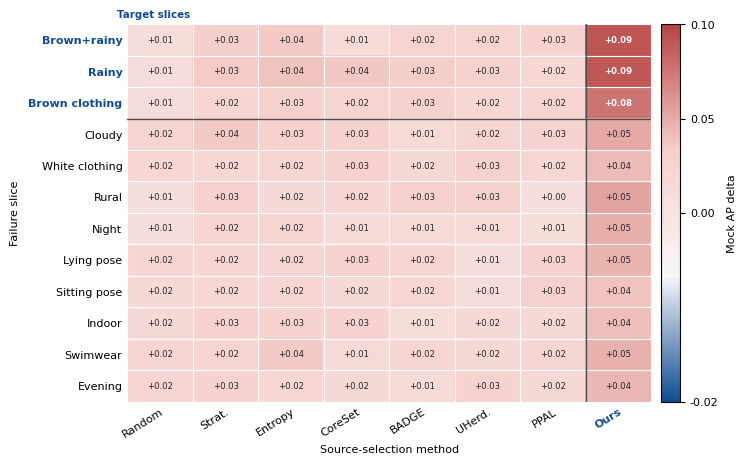

Python code for this plot:
#!/usr/bin/env python3
"""Build a publication-style mock targeted-repair heatmap."""

from __future__ import annotations

import csv
import os
from dataclasses import dataclass
from pathlib import Path

os.environ.setdefault("MPLCONFIGDIR", "/tmp/matplotlib-safefix")

import matplotlib
import numpy as np

matplotlib.use("Agg")

import matplotlib.colors as mcolors
import matplotlib.pyplot as plt


OUT_DIR = Path("figures/mock_targeted_repair")
PAPER_OUT_DIR = Path("nips26/figures/mock_targeted_repair")
OUT_STEM = "coco_brown_rainy_slice_delta_heatmap"

METHODS = ["Random", "Stratified", "Entropy", "CoreSet", "BADGE", "UHerding", "PPAL", "Ours"]
METHOD_LABELS = ["Random", "Strat.", "Entropy", "CoreSet", "BADGE", "UHerd.", "PPAL", "Ours"]
SLICE_LABELS = [
    "Brown+rainy",
    "Rainy",
    "Brown clothing",
    "Cloudy",
    "White clothing",
    "Rural",
    "Night",
    "Lying pose",
    "Sitting pose",
    "Indoor",
    "Swimwear",
    "Evening",
]

PALETTE = {
    "blue_main": "#0F4D92",
    "blue_secondary": "#3775BA",
    "red_1": "#F6CFCB",
    "red_2": "#E9A6A1",
    "red_strong": "#B64342",
    "neutral": "#CFCECE",
    "neutral_dark": "#4D4D4D",
}


@dataclass(frozen=True)
class FigureStyle:
    font_size: int = 8
    axes_linewidth: float = 1.2
    font_family: tuple[str, ...] = ("DejaVu Sans", "sans-serif")


def apply_publication_style(style: FigureStyle = FigureStyle()) -> None:
    plt.rcParams.update(
        {
            "font.family": list(style.font_family),
            "font.size": style.font_size,
            "axes.linewidth": style.axes_linewidth,
            "axes.spines.right": False,
            "axes.spines.top": False,
            "legend.frameon": False,
            "pdf.fonttype": 42,
            "ps.fonttype": 42,
            "svg.fonttype": "none",
            "savefig.facecolor": "white",
            "figure.facecolor": "white",
        }
    )


def finalize_figure(fig: plt.Figure, out_path: Path, formats: tuple[str, ...] = ("png", "pdf"), dpi: int = 300) -> list[Path]:
    out_path.parent.mkdir(parents=True, exist_ok=True)
    written = []
    for fmt in formats:
        path = out_path.with_suffix(f".{fmt}")
        fig.savefig(path, dpi=dpi, bbox_inches="tight", pad_inches=0.02)
        written.append(path)
    return written

MAIN_RESULTS = {
    "ImageNet ControlNet": {
        "metric": "Test ACC",
        "ratios": [0.1, 0.3, 0.5, 0.7, 0.9],
        "methods": {
            "Random": [0.7269, 0.7308, 0.7400, 0.7423, 0.7462],
            "Stratified": [0.7271, 0.7369, 0.7446, 0.7346, 0.7469],
            "Entropy": [0.7254, 0.7292, 0.7331, 0.7354, 0.7462],
            "CoreSet": [0.7269, 0.7369, 0.7400, 0.7392, 0.7346],
            "BADGE": [0.7323, 0.7423, 0.7469, 0.7477, 0.7438],
            "UHerding": [0.7331, 0.7469, 0.7423, 0.7469, 0.7500],
            "PPAL": [0.7285, 0.7392, 0.7400, 0.7423, 0.7508],
            "Ours": [0.7369, 0.7492, 0.7508, 0.7515, 0.7562],
        },
    },
    "CelebA Red-Hair Brown-Skin Sad-Emotion": {
        "metric": "Test ACC",
        "ratios": [0.1, 0.3, 0.5, 0.7, 0.9],
        "methods": {
            "Random": [0.9103, 0.9114, 0.9114, 0.9084, 0.9087],
            "Stratified": [0.9080, 0.9107, 0.9132, 0.9135, 0.9100],
            "Entropy": [0.9124, 0.9139, 0.9129, 0.9153, 0.9135],
            "CoreSet": [0.9000, 0.9132, 0.9134, 0.9119, 0.9114],
            "BADGE": [0.9087, 0.9075, 0.9084, 0.9133, 0.9114],
            "UHerding": [0.9047, 0.9090, 0.9078, 0.9105, 0.9100],
            "PPAL": [0.9113, 0.9095, 0.9151, 0.9114, 0.9119],
            "Ours": [0.9137, 0.9141, 0.9187, 0.9171, 0.9196],
        },
    },
    "COCO Brown-Rainy Pose": {
        "metric": "Test AP",
        "ratios": [0.1, 0.3, 0.5, 0.7, 0.9],
        "methods": {
            "Random": [0.6048, 0.6040, 0.6209, 0.6151, 0.6091],
            "Stratified": [0.6110, 0.6243, 0.6230, 0.6299, 0.6291],
            "Entropy": [0.6132, 0.6215, 0.6282, 0.6293, 0.6170],
            "CoreSet": [0.5877, 0.6256, 0.6167, 0.6275, 0.6202],
            "BADGE": [0.5985, 0.6153, 0.6206, 0.6256, 0.6213],
            "UHerding": [0.6013, 0.6079, 0.6153, 0.6155, 0.6191],
            "PPAL": [0.5950, 0.6165, 0.6182, 0.6223, 0.6301],
            "Ours": [0.6183, 0.6306, 0.6317, 0.6319, 0.6355],
        },
    },
    "KITTI Red-Cloudy YOLOv8": {
        "metric": "Test mAP50-95",
        "ratios": [0.1, 0.3, 0.5, 0.7, 0.9],
        "methods": {
            "Random": [0.5204, 0.5605, 0.5719, 0.5766, 0.5817],
            "Stratified": [0.5308, 0.5572, 0.5680, 0.5760, 0.5830],
            "Entropy": [0.5297, 0.5636, 0.5766, 0.5772, 0.5830],
            "CoreSet": [0.5237, 0.5612, 0.5759, 0.5772, 0.5781],
            "BADGE": [0.5322, 0.5624, 0.5726, 0.5717, 0.5810],
            "UHerding": [0.5222, 0.5573, 0.5675, 0.5768, 0.5838],
            "PPAL": [0.5262, 0.5568, 0.5721, 0.5782, 0.5796],
            "Ours": [0.5372, 0.5646, 0.5773, 0.5780, 0.5850],
        },
    },
}

COCO_RATIO_0P3_DELTAS = {
    "Random": 0.6040 - 0.5902,
    "Stratified": 0.6243 - 0.5902,
    "Entropy": 0.6215 - 0.5902,
    "CoreSet": 0.6256 - 0.5902,
    "BADGE": 0.6153 - 0.5902,
    "UHerding": 0.6079 - 0.5902,
    "PPAL": 0.6165 - 0.5902,
    "Ours": 0.6306 - 0.5902,
}

SLICES = [
    "clothes_color=brown & weather=rainy",
    "weather=rainy",
    "clothes_color=brown",
    "weather=cloudy",
    "clothes_color=white",
    "background_style=rural",
    "time_of_day=night",
    "pose=lying",
    "pose=sitting",
    "background_style=indoors",
    "clothes_type=swimwear",
    "time_of_day=evening",
]

SLICE_TARGET_STRENGTH = {
    "clothes_color=brown & weather=rainy": 1.00,
    "weather=rainy": 0.86,
    "clothes_color=brown": 0.80,
    "weather=cloudy": 0.28,
    "clothes_color=white": 0.18,
    "background_style=rural": 0.24,
    "time_of_day=night": 0.20,
    "pose=lying": 0.22,
    "pose=sitting": 0.14,
    "background_style=indoors": 0.16,
    "clothes_type=swimwear": 0.18,
    "time_of_day=evening": 0.16,
}

METHOD_TARGET_RESPONSE = {
    "Random": 0.22,
    "Stratified": 0.36,
    "Entropy": 0.40,
    "CoreSet": 0.26,
    "BADGE": 0.34,
    "UHerding": 0.28,
    "PPAL": 0.38,
    "Ours": 1.00,
}

QWEN3_RATIO_0P3_TARGET_EXPOSURE = {
    "log": "log_pose/pose_qwen3_brown_rainy_rpc8_anchor_ratio0p3_gpu1_20260501_231910.log",
    "selected_original": 6000,
    "generated_selected": 1000,
    "brown_selected": 176,
    "rainy_selected": 380,
    "generated_attribute": "brown_rainy",
}


def average_ours_margin(spec: dict) -> float:
    methods = spec["methods"]
    ours = np.array(methods["Ours"], dtype=float)
    baselines = np.array([values for method, values in methods.items() if method != "Ours"], dtype=float)
    best_baseline = baselines.max(axis=0)
    return float(np.mean(ours - best_baseline))


def select_dataset() -> tuple[str, dict, dict[str, float]]:
    margins = {name: average_ours_margin(spec) for name, spec in MAIN_RESULTS.items()}
    dataset = max(margins, key=margins.get)
    return dataset, MAIN_RESULTS[dataset], margins


def build_mock_matrix() -> np.ndarray:
    rng = np.random.default_rng(20260505)
    rows = []
    for slice_name in SLICES:
        row = []
        target_strength = SLICE_TARGET_STRENGTH[slice_name]
        for method in METHODS:
            method_delta = COCO_RATIO_0P3_DELTAS[method]
            target_response = METHOD_TARGET_RESPONSE[method]
            if method == "Ours":
                value = 0.014 + 0.058 * target_strength + method_delta * 0.52
            else:
                value = 0.006 + 0.030 * target_strength * target_response + method_delta * 0.48
            value += rng.normal(0.0, 0.006)
            if slice_name == "clothes_color=brown & weather=rainy" and method in {"Random", "CoreSet", "UHerding"}:
                value -= 0.008
            if slice_name in {"pose=lying", "time_of_day=night"} and method in {"Random", "UHerding"}:
                value -= 0.006
            row.append(float(np.clip(value, -0.035, 0.095)))
        rows.append(row)
    return np.array(rows, dtype=float)


def write_csv(path: Path, data: np.ndarray, chosen_dataset: str, margins: dict[str, float]) -> None:
    path.parent.mkdir(parents=True, exist_ok=True)
    with path.open("w", newline="", encoding="utf-8") as handle:
        writer = csv.writer(handle)
        writer.writerow(["mock_placeholder", "true"])
        writer.writerow(["chosen_dataset", chosen_dataset])
        writer.writerow(["basis", "COCO ratio 0.3 main-result deltas with fixed-seed mock per-slice noise"])
        writer.writerow([])
        writer.writerow(["dataset", "mean_ours_minus_best_baseline"])
        for dataset, margin in sorted(margins.items()):
            writer.writerow([dataset, f"{margin:.6f}"])
        writer.writerow([])
        writer.writerow(["target_exposure_field", "value"])
        for key, value in QWEN3_RATIO_0P3_TARGET_EXPOSURE.items():
            writer.writerow([key, value])
        writer.writerow([])
        writer.writerow(["slice", *METHODS])
        for slice_name, values in zip(SLICES, data):
            writer.writerow([slice_name, *[f"{value:.4f}" for value in values]])


def format_delta(value: float) -> str:
    if abs(value) < 0.005:
        value = 0.0
    return f"{value:+.2f}"


def plot_heatmap(data: np.ndarray, out_paths: list[Path]) -> list[Path]:
    apply_publication_style(FigureStyle(font_size=8, axes_linewidth=1.2))
    fig, ax = plt.subplots(figsize=(7.35, 4.55))
    cmap = mcolors.LinearSegmentedColormap.from_list(
        "figures4papers_delta",
        [PALETTE["blue_main"], "#F7F7F7", PALETTE["red_1"], PALETTE["red_strong"]],
    )
    norm = mcolors.TwoSlopeNorm(vmin=-0.02, vcenter=0.0, vmax=0.10)
    image = ax.imshow(data, cmap=cmap, norm=norm, aspect="auto")

    ax.set_xticks(np.arange(len(METHODS)), METHOD_LABELS, rotation=32, ha="right", rotation_mode="anchor")
    ax.set_yticks(np.arange(len(SLICE_LABELS)), SLICE_LABELS)
    ax.set_xlabel("Source-selection method", labelpad=4)
    ax.set_ylabel("Failure slice", labelpad=6)

    for index, label in enumerate(ax.get_yticklabels()):
        if index < 3:
            label.set_fontweight("bold")
            label.set_color(PALETTE["blue_main"])
    for label in ax.get_xticklabels():
        if label.get_text() == "Ours":
            label.set_fontweight("bold")
            label.set_color(PALETTE["blue_main"])

    for i in range(data.shape[0]):
        for j in range(data.shape[1]):
            value = data[i, j]
            text_color = "white" if value >= 0.075 or value <= -0.012 else "#272727"
            weight = "bold" if j == len(METHODS) - 1 and i < 3 else "normal"
            ax.text(j, i, format_delta(value), ha="center", va="center", fontsize=6.1, color=text_color, fontweight=weight)

    for spine in ax.spines.values():
        spine.set_visible(False)
    ax.set_xticks(np.arange(len(METHODS) + 1) - 0.5, minor=True)
    ax.set_yticks(np.arange(len(SLICE_LABELS) + 1) - 0.5, minor=True)
    ax.grid(which="minor", color="white", linestyle="-", linewidth=0.8)
    ax.tick_params(which="minor", bottom=False, left=False)
    ax.tick_params(axis="both", length=0)
    ax.axhline(2.5, color=PALETTE["neutral_dark"], linewidth=1.0)
    ax.axvline(len(METHODS) - 1.5, color=PALETTE["neutral_dark"], linewidth=1.0)

    colorbar = fig.colorbar(image, ax=ax, fraction=0.035, pad=0.018)
    colorbar.outline.set_linewidth(0.8)
    colorbar.set_label("Mock AP delta", labelpad=6)
    colorbar.set_ticks([-0.02, 0.0, 0.05, 0.10])

    ax.text(
        -0.02,
        1.012,
        "Target slices",
        transform=ax.transAxes,
        ha="left",
        va="bottom",
        fontsize=7.4,
        color=PALETTE["blue_main"],
        fontweight="bold",
    )

    fig.tight_layout(pad=0.45)
    written: list[Path] = []
    for out_path in out_paths:
        written.extend(finalize_figure(fig, out_path, formats=("png", "pdf"), dpi=300))
    plt.close(fig)
    return written


def main() -> None:
    chosen_dataset, chosen_spec, margins = select_dataset()
    data = build_mock_matrix()
    write_csv(OUT_DIR / f"{OUT_STEM}.csv", data, chosen_dataset, margins)
    written = plot_heatmap(
        data,
        [
            OUT_DIR / OUT_STEM,
            PAPER_OUT_DIR / OUT_STEM,
        ],
    )
    print(f"Selected dataset: {chosen_dataset}")
    print(f"Wrote {OUT_DIR / f'{OUT_STEM}.csv'}")
    for path in written:
        print(f"Wrote {path}")


if __name__ == "__main__":
    main()
